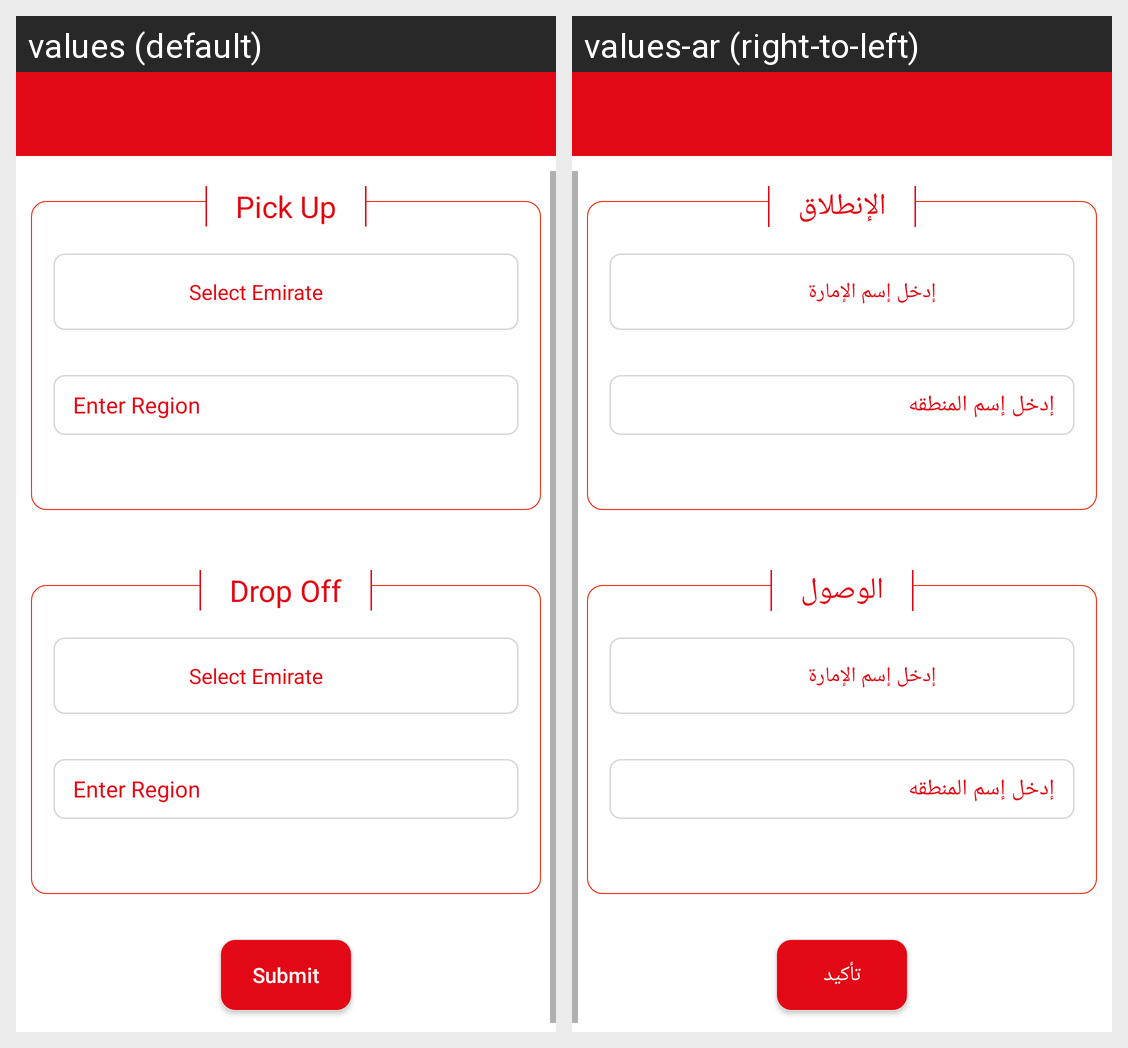

Locale-by-locale string values for the Android screen shown in this grid:
Android screen res/layout/activity_pick_up.xml rendered under 2 locales, left to right: values (default), values-ar (right-to-left). Device: Nexus 5 (rendered at 1080×1920; each locale shown at half size, 540×960, under a caption strip naming it); theme AppTheme.Base.
Strings drawn on this screen, with the default value and each locale's value (text and hints the layout hard-codes, and strings that could not be matched under every locale, appear in the picture but are not listed):

select_emirate
  values: Select Emirate
  values-ar: إدخل إسم الإمارة

enter_region
  values: Enter Region
  values-ar: إدخل إسم المنطقه

pickup
  values: Pick Up
  values-ar: الإنطلاق

dropoff
  values: Drop Off
  values-ar: الوصول

Btn_Submit_txt
  values: Submit
  values-ar: تأكيد
